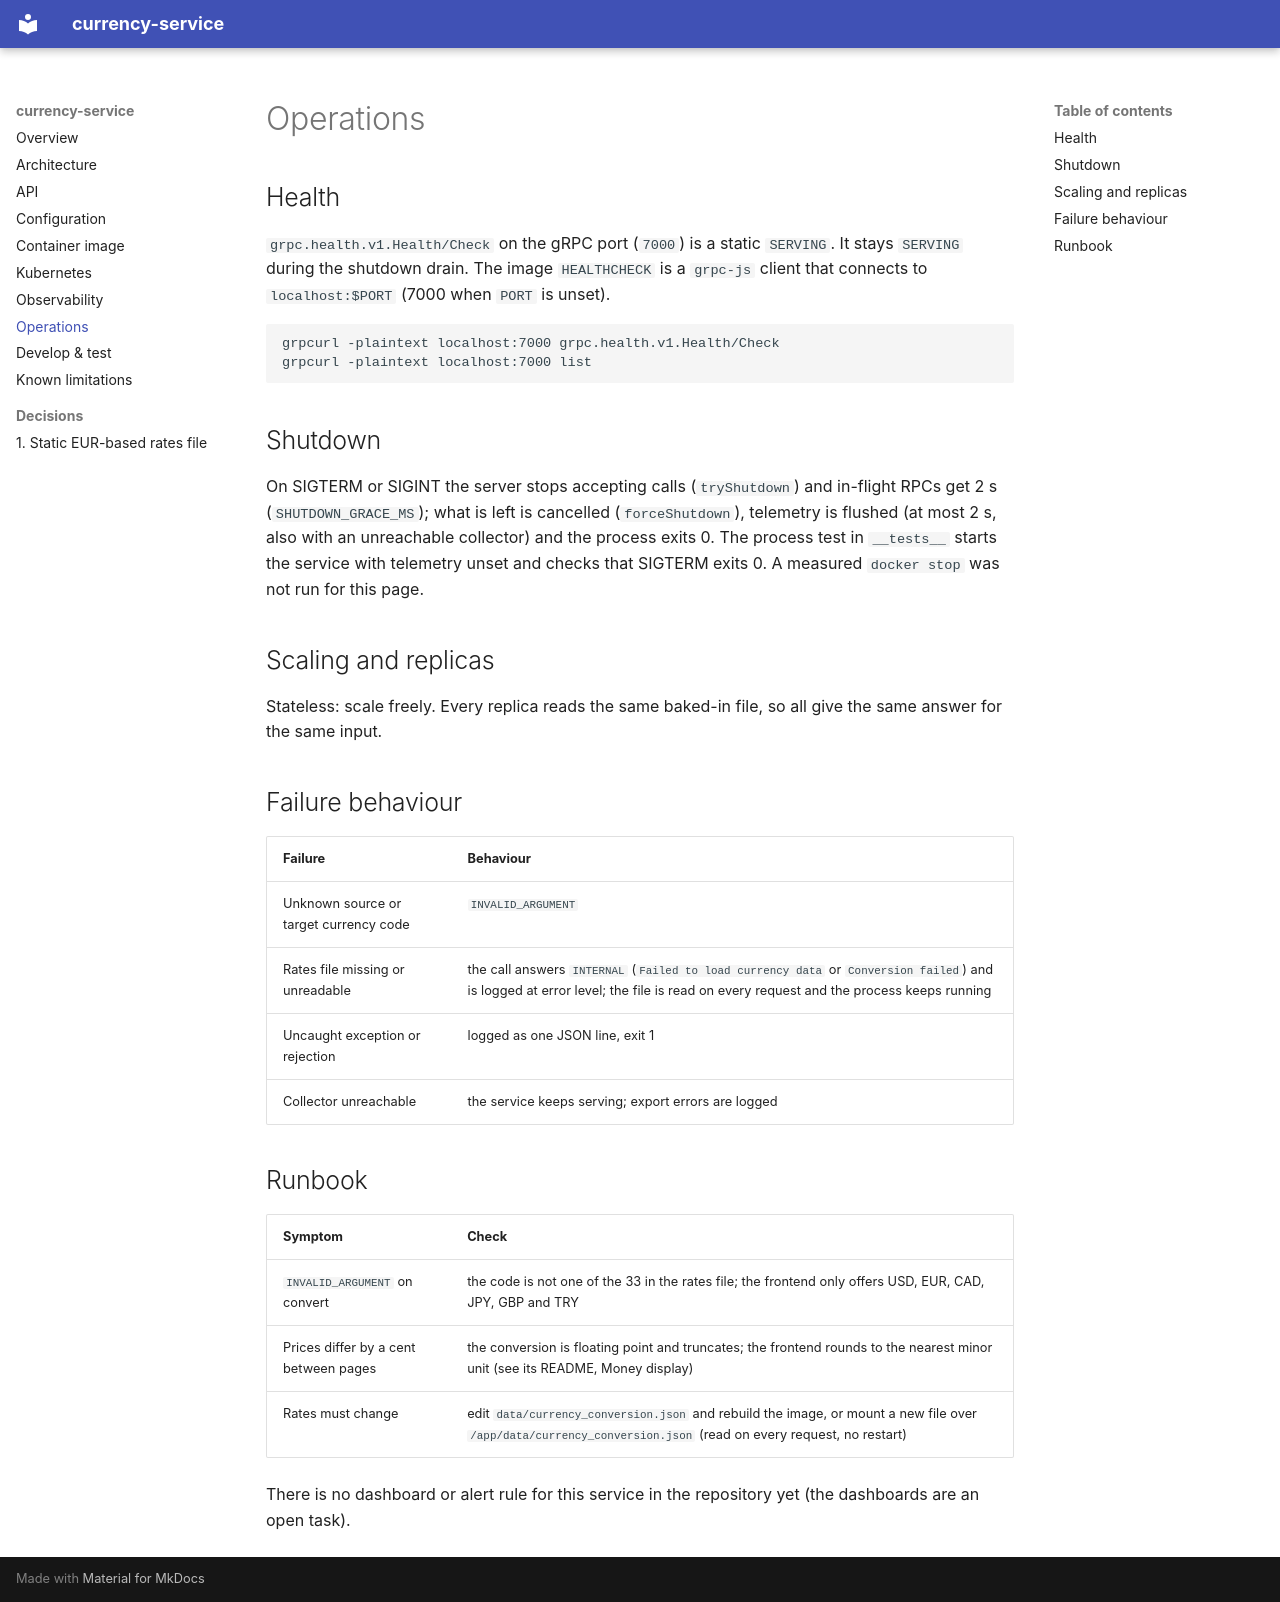

repository: platform-boutique/app-currency-service · page: operations/index.html · generator: mkdocs

# Operations

## Health

`grpc.health.v1.Health/Check` on the gRPC port (`7000`) is a static `SERVING`. It stays `SERVING` during the shutdown drain. The image `HEALTHCHECK` is a `grpc-js` client that connects to `localhost:$PORT` (7000 when `PORT` is unset).

```bash
grpcurl -plaintext localhost:7000 grpc.health.v1.Health/Check
grpcurl -plaintext localhost:7000 list
```

## Shutdown

On SIGTERM or SIGINT the server stops accepting calls (`tryShutdown`) and in-flight RPCs get 2 s (`SHUTDOWN_GRACE_MS`); what is left is cancelled (`forceShutdown`), telemetry is flushed (at most 2 s, also with an unreachable collector) and the process exits 0. The process test in `__tests__` starts the service with telemetry unset and checks that SIGTERM exits 0. A measured `docker stop` was not run for this page.

## Scaling and replicas

Stateless: scale freely. Every replica reads the same baked-in file, so all give the same answer for the same input.

## Failure behaviour

| Failure | Behaviour |
|---|---|
| Unknown source or target currency code | `INVALID_ARGUMENT` |
| Rates file missing or unreadable | the call answers `INTERNAL` (`Failed to load currency data` or `Conversion failed`) and is logged at error level; the file is read on every request and the process keeps running |
| Uncaught exception or rejection | logged as one JSON line, exit 1 |
| Collector unreachable | the service keeps serving; export errors are logged |

## Runbook

| Symptom | Check |
|---|---|
| `INVALID_ARGUMENT` on convert | the code is not one of the 33 in the rates file; the frontend only offers USD, EUR, CAD, JPY, GBP and TRY |
| Prices differ by a cent between pages | the conversion is floating point and truncates; the frontend rounds to the nearest minor unit (see its README, Money display) |
| Rates must change | edit `data/currency_conversion.json` and rebuild the image, or mount a new file over `/app/data/currency_conversion.json` (read on every request, no restart) |

There is no dashboard or alert rule for this service in the repository yet (the dashboards are an open task).
